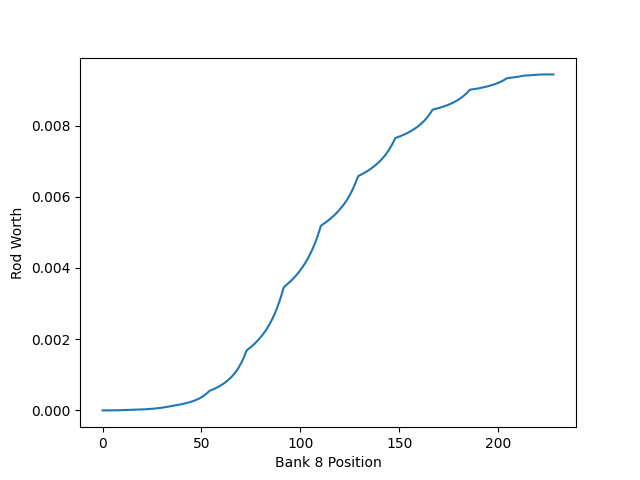

Source data for this figure (header and first rows):
bank8_pos, rod_worth
0.0, 0.0
0.5714, 0.0
1.143, 0.0
1.714, 0.0
2.286, 9.999989999187335e-07
2.857, 9.999989999187335e-07
3.429, 9.999989999187335e-07
4.0, 9.999989999187335e-07
4.571, 1.999996000065511e-06
5.143, 1.999996000065511e-06
5.714, 1.999996000065511e-06
6.286, 1.999996000065511e-06
6.857, 2.9999910000022447e-06
7.429, 2.9999910000022447e-06
8.0, 3.9999839999569786e-06
8.571, 3.9999839999569786e-06
9.143, 4.999975000157755e-06
9.714, 5.9999640001664886e-06
10.29, 5.9999640001664886e-06
10.86, 6.999951000433263e-06
11.43, 7.999936000519996e-06
12.0, 7.999936000519996e-06
12.57, 8.99991900065473e-06
13.14, 9.9999000010655e-06
13.71, 1.0999879001314231e-05
14.29, 1.1999856001628961e-05
14.86, 1.2999831002237727e-05
15.43, 1.3999804002702452e-05
16.0, 1.4999775003473214e-05
16.57, 1.6999711004846654e-05
17.14, 1.7999676005905406e-05
17.71, 1.9999600007908822e-05
18.29, 2.0999559009309562e-05
18.86, 2.2999471012272985e-05
19.43, 2.4999375015566346e-05
20.0, 2.6999271019681717e-05
20.57, 2.899915902444505e-05
21.14, 2.999910002697368e-05
21.71, 3.199897603279895e-05
22.29, 3.4998775042880744e-05
22.86, 3.699863105071588e-05
23.43, 3.899847905921692e-05
24.0, 4.099831906887592e-05
24.57, 4.399806408511324e-05
25.14, 4.6997791103726355e-05
25.71, 4.899759911760898e-05
26.29, 5.199729614054168e-05
26.86, 5.499697516628209e-05
27.43, 5.8996519205398126e-05
28.0, 6.199615623831972e-05
28.57, 6.49957752745889e-05
29.14, 6.899523932858309e-05
29.71, 7.299467138897835e-05
30.29, 7.799391647453748e-05
30.86, 8.199327655123828e-05
31.43, 8.699243165839395e-05
32.0, 9.199153677859735e-05
32.57, 9.799039694103126e-05
33.14, 0.000104
33.71, 0.00011
... 340 more rows
